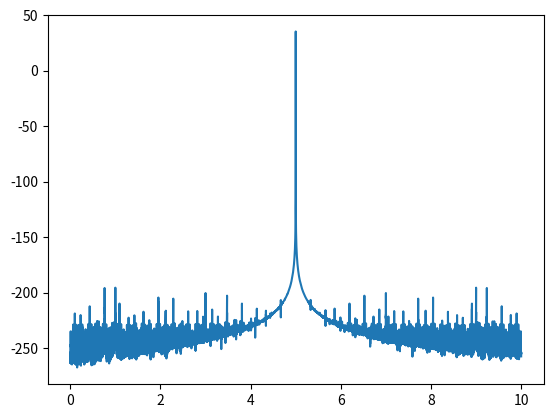

The script that saved this image:
"""Power spectral density computation with decimation-based anti-aliasing."""
from __future__ import annotations

import numpy as np
from numpy.typing import NDArray
from scipy.signal import welch
from scipy.signal.windows import hann


def psd_custom(t: NDArray, ts: NDArray) -> tuple[NDArray, NDArray]:
    """Compute PSD using Welch's method over the full signal.

    Parameters
    ----------
    t : NDArray
        Uniform time vector.
    ts : NDArray
        Time-series signal.

    Returns
    -------
    F : NDArray
        Frequency vector.
    Pxx : NDArray
        PSD in dB (10 * log10).
    """
    dt = t[1] - t[0]
    fs = 1.0 / dt

    nblock = len(ts)
    overlap = 1024
    win = hann(nblock)

    F, Pxx = welch(x=ts, fs=fs, window=win, noverlap=overlap, nfft=nblock, detrend=False, return_onesided=True)
    Pxx = 10.0 * np.log10(Pxx)

    return F, Pxx


def psd_cutoff(t: NDArray, ts: NDArray, f_cut: float) -> tuple[NDArray, NDArray]:
    """Compute PSD with decimation-based frequency cut-off.

    The signal is decimated by factor *m* (derived from ``f_cut`` and the
    sampling rate).  Each decimation phase is passed through Welch's method
    and the results are averaged.

    Parameters
    ----------
    t : NDArray
        Uniform time vector.
    ts : NDArray
        Time-series signal.
    f_cut : float
        Cut-off frequency (Hz).

    Returns
    -------
    F : NDArray
        Frequency vector.
    Pxx : NDArray
        PSD in dB (10 * log10).
    """
    dt = t[1] - t[0]
    fs = 1.0 / dt

    # Derive t_end from the time array (NOT a global variable)
    t_end = t[-1]

    m = int(np.floor(0.5 * fs / f_cut))
    lenC = int(np.floor(len(ts) / m))

    tn = np.linspace(0, t_end, num=lenC, endpoint=False)
    dtn = tn[-1] - tn[-2]
    fsn = 1.0 / dtn

    # Accumulate PSD estimates in a list (avoid repeated np.vstack)
    psd_list: list[NDArray] = []

    for loop in range(m):
        tmpvar = ts[loop::m]
        nblock = lenC
        overlap = 0
        win = hann(nblock)
        F, Px = welch(x=tmpvar[:lenC], fs=fsn, window=win, noverlap=overlap, nfft=nblock, detrend=False, return_onesided=True)
        psd_list.append(Px)

    if m > 1:
        Pxx = np.mean(np.vstack(psd_list), axis=0)
    else:
        Pxx = psd_list[0]

    Pxx = 10.0 * np.log10(Pxx)

    return F, Pxx


if __name__ == "__main__":
    import matplotlib.pyplot as plt

    dt = 0.01
    fs = 1.0 / dt
    t_end = 10000

    t = np.linspace(0, t_end, num=int(t_end * fs), endpoint=False)
    y = np.sin(2 * np.pi * 5 * t)

    F, Pxx = psd_cutoff(t, y, 10)
    plt.plot(F, Pxx)
    plt.show()
